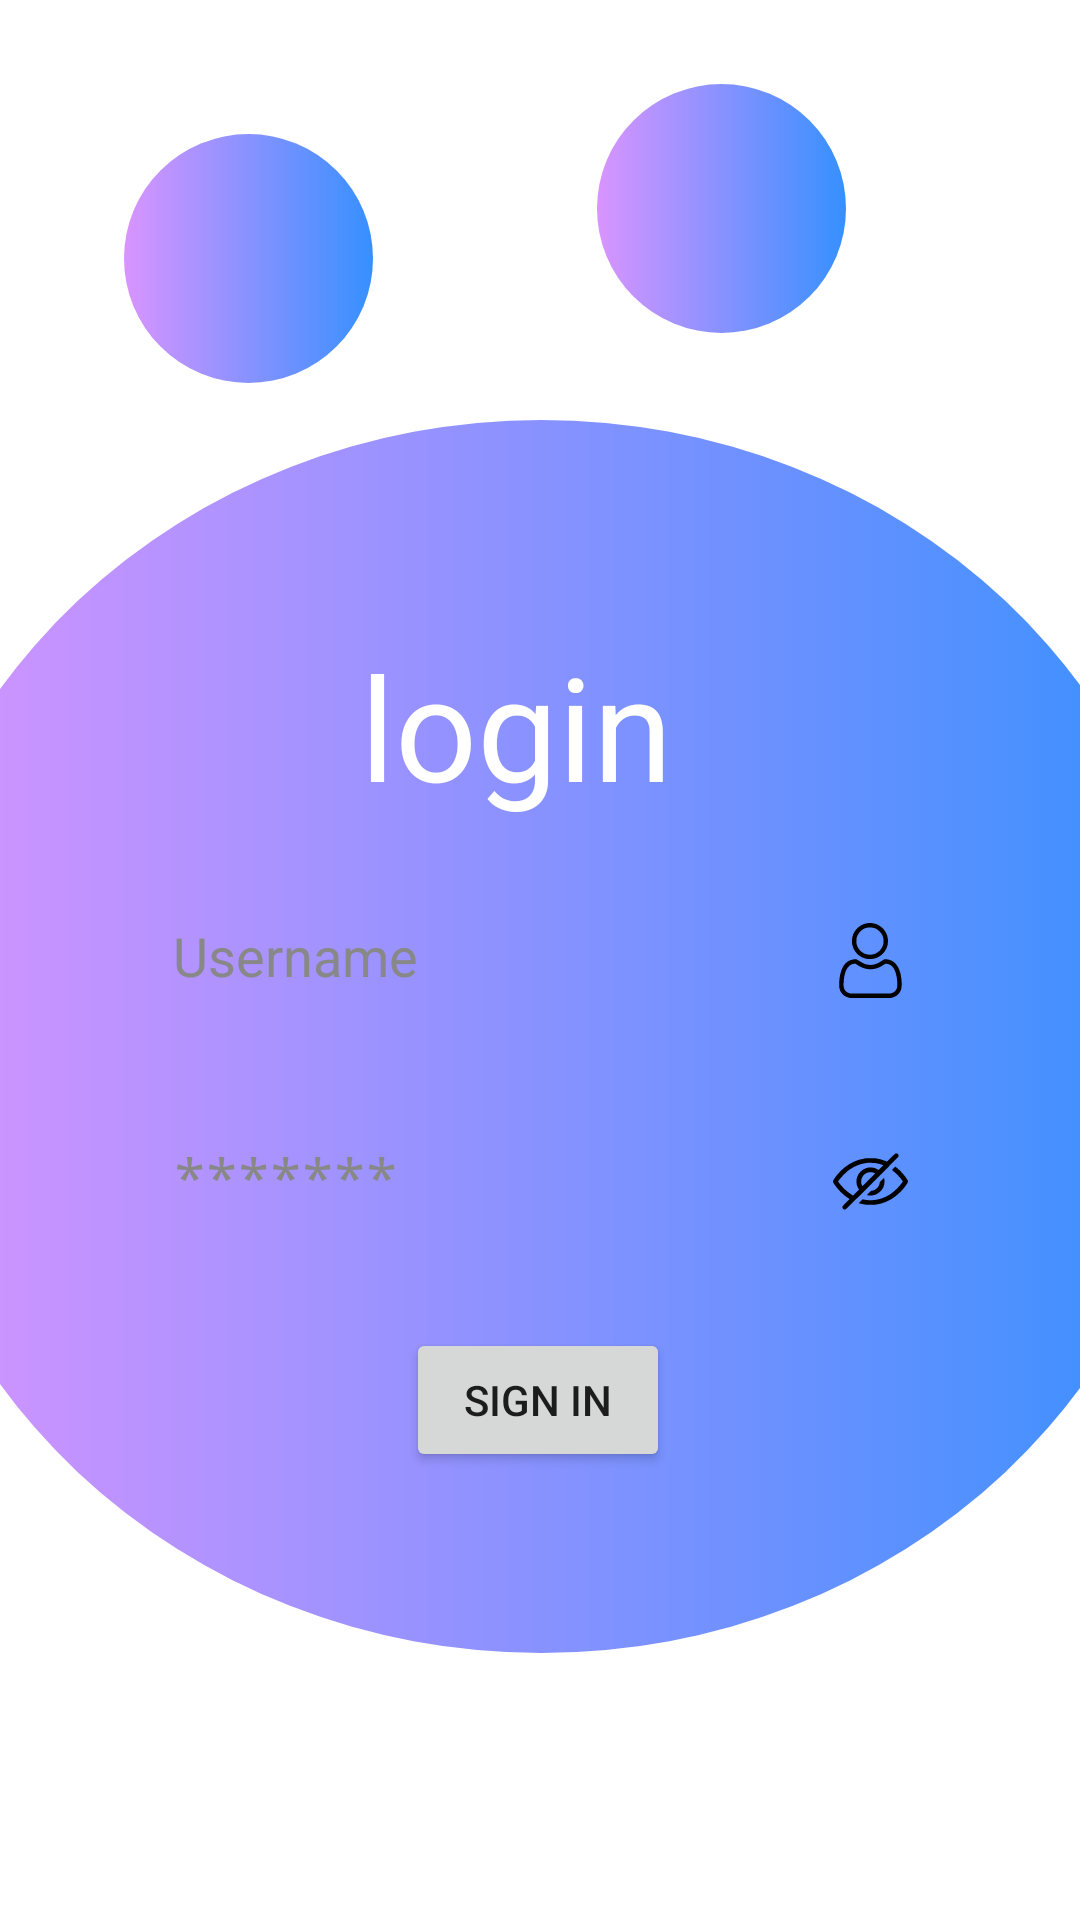

Reconstruct the res/layout file that produces this screen, plus the resources it refers to.
<!-- AndroidManifest.xml: application theme Theme.Emulador_20230033_Fabiola -->
<!-- res/layout/activity_login.xml -->
<?xml version="1.0" encoding="utf-8"?>
<androidx.constraintlayout.widget.ConstraintLayout xmlns:android="http://schemas.android.com/apk/res/android"
    xmlns:app="http://schemas.android.com/apk/res-auto"
    xmlns:tools="http://schemas.android.com/tools"
    android:id="@+id/main"
    android:layout_width="match_parent"
    android:layout_height="match_parent"
    tools:context=".Activity_login">

    <ImageView
        android:id="@+id/imageView2"
        android:layout_width="437dp"
        android:layout_height="411dp"
        app:layout_constraintBottom_toBottomOf="parent"
        app:layout_constraintEnd_toEndOf="parent"
        app:layout_constraintStart_toStartOf="parent"
        app:layout_constraintTop_toTopOf="parent"
        app:layout_constraintVertical_bias="0.612"
        app:srcCompat="@drawable/circulo" />

    <EditText
        android:id="@+id/txtUser"
        android:layout_width="295dp"
        android:layout_height="71dp"
        android:background="@drawable/ciculito"
        android:drawableEnd="@drawable/person"

        android:hint="Username"

        android:padding="25dp"
        android:textColorHint="#888888"
        app:layout_constraintBottom_toBottomOf="parent"
        app:layout_constraintEnd_toEndOf="parent"
        app:layout_constraintStart_toStartOf="parent"
        app:layout_constraintTop_toTopOf="parent" />

    <EditText
        android:id="@+id/txtPass"
        android:layout_width="295dp"
        android:layout_height="71dp"
        android:background="@drawable/ciculito"
        android:drawableEnd="@drawable/ojito_no"
        android:fontFamily="monospace"

        android:hint="*******"
        android:padding="25dp"
        android:textColorHint="#888888"
        app:layout_constraintBottom_toBottomOf="parent"
        app:layout_constraintEnd_toEndOf="parent"
        app:layout_constraintStart_toStartOf="parent"
        app:layout_constraintTop_toTopOf="parent"
        app:layout_constraintVertical_bias="0.63" />

    <TextView
        android:id="@+id/textView2"
        android:layout_width="wrap_content"
        android:layout_height="wrap_content"
        android:text="login"
        android:textColor="#FFFFFF"
        android:textSize="48sp"
        app:layout_constraintBottom_toBottomOf="parent"
        app:layout_constraintEnd_toEndOf="parent"
        app:layout_constraintHorizontal_bias="0.47"
        app:layout_constraintStart_toStartOf="parent"
        app:layout_constraintTop_toTopOf="parent"
        app:layout_constraintVertical_bias="0.364" />

    <Button
        android:id="@+id/btninicio"
        android:layout_width="wrap_content"
        android:layout_height="wrap_content"
        android:text="sign in"
        app:layout_constraintBottom_toBottomOf="parent"
        app:layout_constraintEnd_toEndOf="parent"
        app:layout_constraintHorizontal_bias="0.498"
        app:layout_constraintStart_toStartOf="parent"
        app:layout_constraintTop_toTopOf="parent"
        app:layout_constraintVertical_bias="0.748" />

    <ImageView
        android:id="@+id/imageView3"
        android:layout_width="83dp"
        android:layout_height="83dp"
        android:layout_marginTop="84dp"
        android:layout_marginEnd="78dp"
        android:layout_marginBottom="29dp"
        app:layout_constraintBottom_toTopOf="@+id/imageView2"
        app:layout_constraintEnd_toEndOf="parent"
        app:layout_constraintHorizontal_bias="1.0"
        app:layout_constraintStart_toStartOf="parent"
        app:layout_constraintTop_toTopOf="parent"
        app:layout_constraintVertical_bias="1.0"
        app:srcCompat="@drawable/circulo" />

    <ImageView
        android:id="@+id/imageView3"
        android:layout_width="83dp"
        android:layout_height="83dp"
        android:layout_marginTop="32dp"
        app:layout_constraintBottom_toBottomOf="parent"
        app:layout_constraintEnd_toEndOf="parent"
        app:layout_constraintHorizontal_bias="0.149"
        app:layout_constraintStart_toStartOf="parent"
        app:layout_constraintTop_toTopOf="parent"
        app:layout_constraintVertical_bias="0.024"
        app:srcCompat="@drawable/circulo" />
</androidx.constraintlayout.widget.ConstraintLayout>
<!-- resources referenced by this layout -->
<resources>
  <!-- drawable circulo (drawable) -->
  <shape
      xmlns:android="http://schemas.android.com/apk/res/android"
      android:shape="oval">
      <gradient
          android:startColor="#D994FF"
          android:endColor="#3690FF"
          android:type = "linear">
  
      </gradient>
  
  </shape>
  <!-- drawable ojito_no: vector/xml drawable (drawable, 2399 chars, omitted) -->
  <!-- drawable person (drawable) -->
  <vector xmlns:android="http://schemas.android.com/apk/res/android" android:height="25dp" android:viewportHeight="512" android:viewportWidth="512" android:width="25dp">
        
      <path android:fillColor="#000000" android:pathData="M233.5,1.5c-27.3,4.2 -51.7,17.2 -70.8,37.5 -21,22.3 -31.9,48.1 -33.4,79 -2.1,43.2 19.1,84.5 55.7,108.4 18,11.8 35.3,17.8 56.3,19.5 38.9,3 72.1,-9.2 98.9,-36.5 26.2,-26.7 37.9,-59.6 34.7,-97.4 -2.8,-32.4 -17.1,-60.3 -41.9,-81.7 -19.6,-16.8 -37.6,-25.2 -62.5,-28.8 -12,-1.7 -26,-1.8 -37,-0zM276.1,32.9c15.7,4 27.5,10.9 40.7,23.6 17.2,16.3 25.9,34.3 28.2,57.6 2.7,27.6 -5.8,52.8 -24.5,72.8 -11.6,12.4 -28.7,22.9 -43.2,26.6 -21.5,5.4 -47.1,3.1 -65.5,-6 -25.1,-12.4 -43.7,-35.6 -50.5,-63 -2.6,-10.5 -2.3,-34.2 0.6,-45 7.7,-29 32.9,-55.9 60.9,-65 15.2,-4.9 37.9,-5.6 53.3,-1.6z" android:strokeColor="#00000000"/>
        
      <path android:fillColor="#000000" android:pathData="M142.7,248.1c-15.3,1.6 -31.1,7.4 -43.6,15.8 -31.2,21.2 -51.4,68.6 -56.1,131.6 -2.6,35.4 -0.5,52.9 8.6,71.2 5,10.2 14.5,21.4 24.2,28.6 7.4,5.4 19.8,11 30.7,13.8l9,2.4 140,-0 140,-0 9,-2.3c31.6,-8.3 53.7,-29.6 61.6,-59.7 4.1,-15.5 3.6,-52.5 -1.2,-81.7 -10.5,-65 -37.1,-104 -79.2,-116.2 -9.6,-2.8 -26.8,-4.9 -31.9,-3.9 -4.9,0.9 -11.7,4.5 -27.1,14.4 -16.6,10.7 -19.2,12.1 -31.6,16.6 -14.6,5.3 -25.5,7.4 -39,7.4 -14,-0 -24.8,-2 -39,-7 -13.4,-4.8 -14,-5.1 -35,-18.4 -11,-7 -19.2,-11.5 -22.4,-12.4 -5.6,-1.4 -5.6,-1.4 -17,-0.2zM168.7,287.6c18.8,12.1 26.7,16 43.2,21.4 43,14.1 86.9,7.3 128.3,-19.8 18.7,-12.3 18.3,-12.1 26.2,-11.1 36.3,4.6 59,35.1 68.6,92.4 3.9,23.6 5.1,56.5 2.5,69 -4.2,20.1 -17.8,34.3 -38.6,40.2 -6,1.7 -13.9,1.8 -143.4,1.8 -129.8,-0 -137.3,-0.1 -143.5,-1.8 -14.9,-4.2 -27.8,-14.4 -33.8,-26.7 -5.2,-10.6 -6.5,-19.5 -5.7,-41 0.7,-21.7 1.7,-31.8 5.2,-49.5 2.6,-13.8 8.7,-33.4 13,-41.9 12.9,-25.6 30.4,-39.6 53.1,-42.5 3.7,-0.5 7.1,-0.9 7.5,-1 0.4,-0 8.2,4.7 17.4,10.5z" android:strokeColor="#00000000"/>
      
  </vector>
  <style name="Theme.Emulador_20230033_Fabiola" parent="Theme.MaterialComponents.DayNight.DarkActionBar">
          
          <item name="colorPrimary">@color/purple_500</item>
          <item name="colorPrimaryVariant">@color/purple_700</item>
          <item name="colorOnPrimary">@color/white</item>
          
          <item name="colorSecondary">@color/teal_200</item>
          <item name="colorSecondaryVariant">@color/teal_700</item>
          <item name="colorOnSecondary">@color/black</item>
          
          <item name="android:statusBarColor">?attr/colorPrimaryVariant</item>
          
      </style>
  <!-- not gathered from this repository: default colours our renderer supplied (Android Studio template values) -->
  <color name="purple_500">#FF6200EE</color>
  <color name="purple_700">#FF3700B3</color>
  <color name="teal_200">#FF03DAC5</color>
  <color name="teal_700">#FF018786</color>
  <color name="black">#FF000000</color>
  <color name="white">#FFFFFFFF</color>
</resources>
